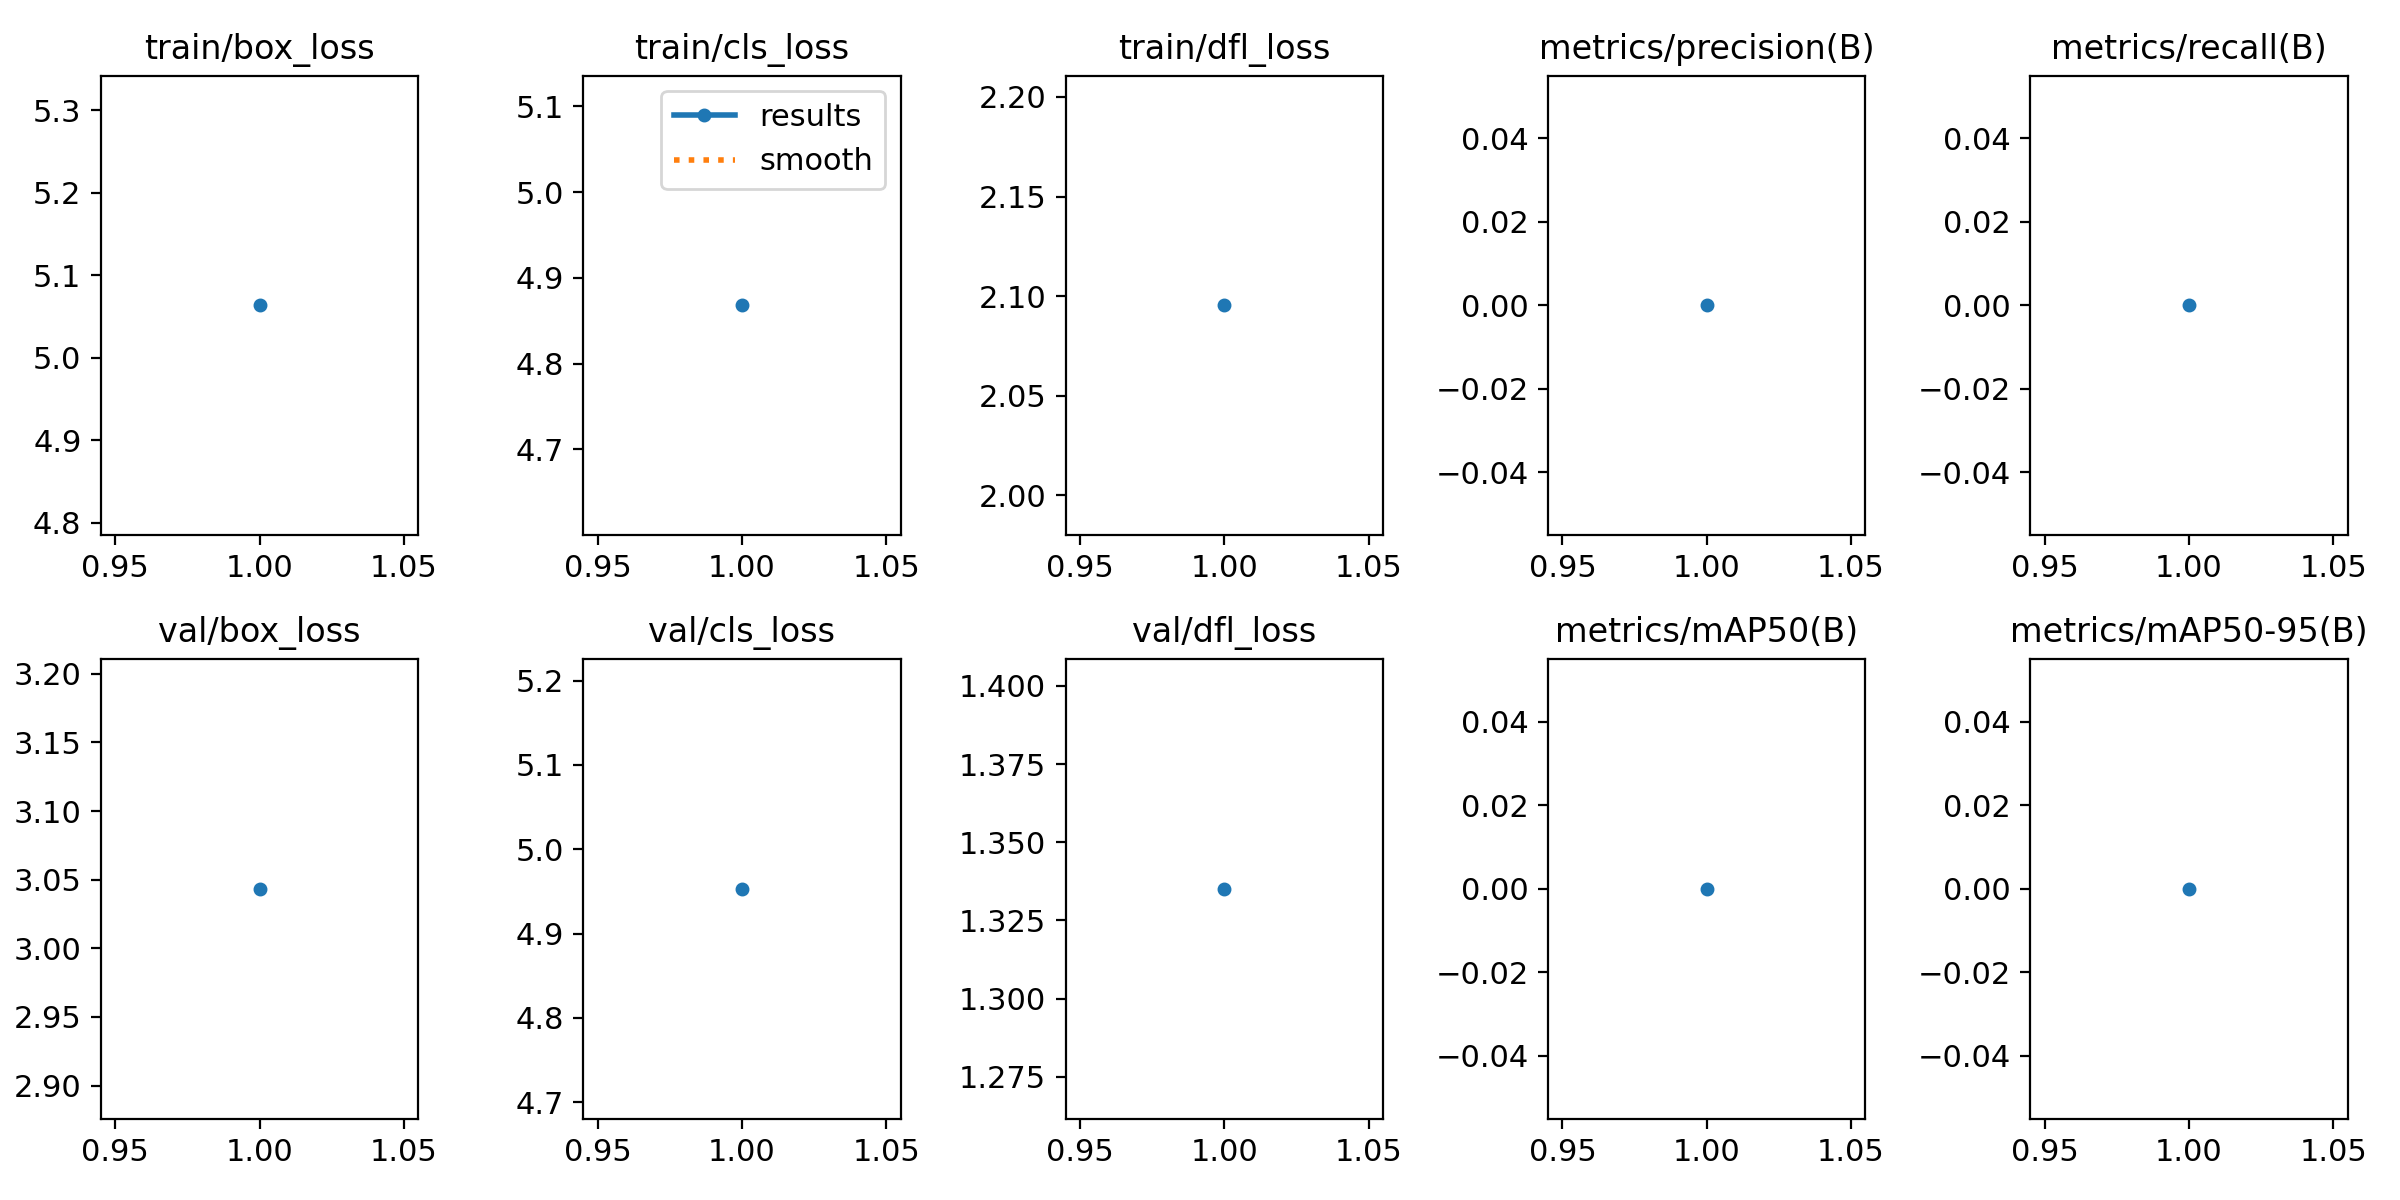

The table this chart was drawn from, first rows:
epoch, train/box_loss, train/cls_loss, train/dfl_loss, metrics/precision(B), metrics/recall(B), metrics/mAP50(B), metrics/mAP50-95(B), val/box_loss, val/cls_loss, val/dfl_loss, lr/pg0, lr/pg1, lr/pg2
1, 5.063, 4.868, 2.095, 0, 0, 0, 0, 3.043, 4.953, 1.335, 3.5e-05, 3.5e-05, 3.5e-05
